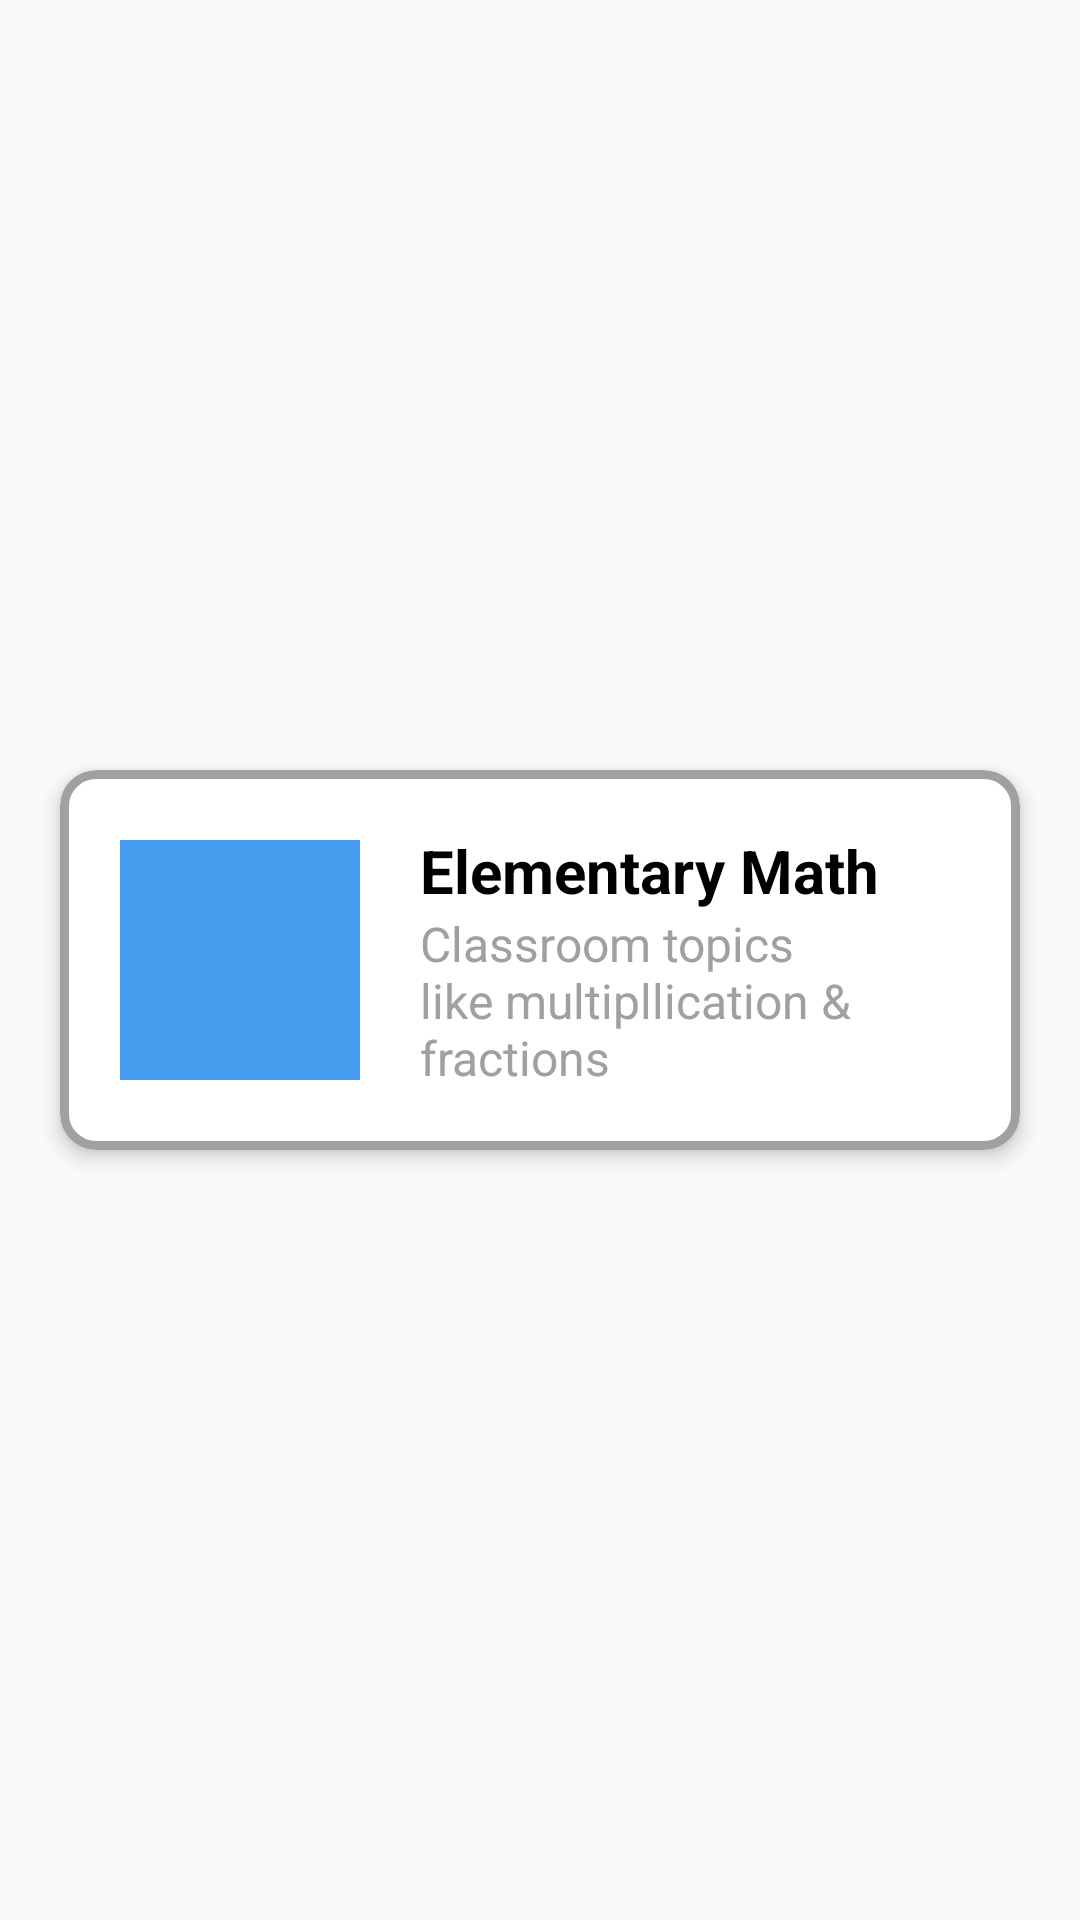

Produce the Android XML layout that renders to this screen, including the resource entries it uses.
<!-- AndroidManifest.xml: application theme Theme.MathApp -->
<!-- res/layout/fragment_main.xml -->
<?xml version="1.0" encoding="utf-8"?>
<androidx.constraintlayout.widget.ConstraintLayout xmlns:android="http://schemas.android.com/apk/res/android"
    xmlns:app="http://schemas.android.com/apk/res-auto"
    xmlns:tools="http://schemas.android.com/tools"
    android:layout_width="match_parent"
    android:layout_height="match_parent"
    tools:context=".ui.main.MainFragment">

    <com.google.android.material.card.MaterialCardView
        android:id="@+id/cv_elementary_math"
        android:layout_width="match_parent"
        android:layout_height="wrap_content"
        android:layout_marginHorizontal="20dp"
        app:cardCornerRadius="12dp"
        app:cardElevation="4dp"
        app:layout_constraintBottom_toBottomOf="parent"
        app:layout_constraintEnd_toEndOf="parent"
        app:layout_constraintStart_toStartOf="parent"
        app:layout_constraintTop_toTopOf="parent"
        app:strokeColor="@color/gray"
        app:strokeWidth="3dp">

        <androidx.constraintlayout.widget.ConstraintLayout
            android:layout_width="match_parent"
            android:layout_height="match_parent"
            android:padding="20dp">

            <ImageView
                android:id="@+id/iv_icon"
                android:layout_width="80dp"
                android:layout_height="80dp"
                android:background="@color/blue"
                app:layout_constraintBottom_toBottomOf="parent"
                app:layout_constraintStart_toStartOf="parent"
                app:layout_constraintTop_toTopOf="parent" />

            <TextView
                android:id="@+id/tv_math"
                android:layout_width="wrap_content"
                android:layout_height="wrap_content"
                android:layout_marginStart="20dp"
                android:text="@string/elementary_math"
                android:textColor="@color/black"
                android:textSize="20sp"
                android:textStyle="bold"
                app:layout_constraintStart_toEndOf="@id/iv_icon"
                app:layout_constraintTop_toTopOf="parent" />

            <TextView
                android:layout_width="0dp"
                android:layout_height="wrap_content"
                android:text="@string/math_description"
                android:textColor="@color/gray"
                android:textSize="16sp"
                app:layout_constraintBottom_toBottomOf="parent"
                app:layout_constraintEnd_toEndOf="parent"
                app:layout_constraintStart_toStartOf="@id/tv_math"
                app:layout_constraintTop_toBottomOf="@id/tv_math" />

        </androidx.constraintlayout.widget.ConstraintLayout>
    </com.google.android.material.card.MaterialCardView>

</androidx.constraintlayout.widget.ConstraintLayout>
<!-- resources referenced by this layout -->
<resources>
  <color name="black">#FF000000</color>
  <color name="blue">#479DEF</color>
  <color name="gray">#A0A0A0</color>
  <string name="elementary_math">Elementary Math</string>
  <string name="math_description">Classroom topics like multipllication &amp; fractions</string>
  <style name="Theme.MathApp" parent="Theme.MaterialComponents.DayNight.NoActionBar.Bridge">
          
          <item name="colorPrimary">@color/purple_500</item>
          <item name="colorPrimaryVariant">@color/purple_700</item>
          <item name="colorOnPrimary">@color/white</item>
          
          <item name="colorSecondary">@color/teal_200</item>
          <item name="colorSecondaryVariant">@color/teal_700</item>
          <item name="colorOnSecondary">@color/black</item>
          
          <item name="android:statusBarColor" tools:targetApi="l">?attr/colorPrimaryVariant</item>
          
      </style>
  <color name="purple_500">#FF6200EE</color>
  <color name="purple_700">#FF3700B3</color>
  <color name="white">#FFFFFFFF</color>
  <color name="teal_200">#FF03DAC5</color>
  <color name="teal_700">#FF018786</color>
</resources>
